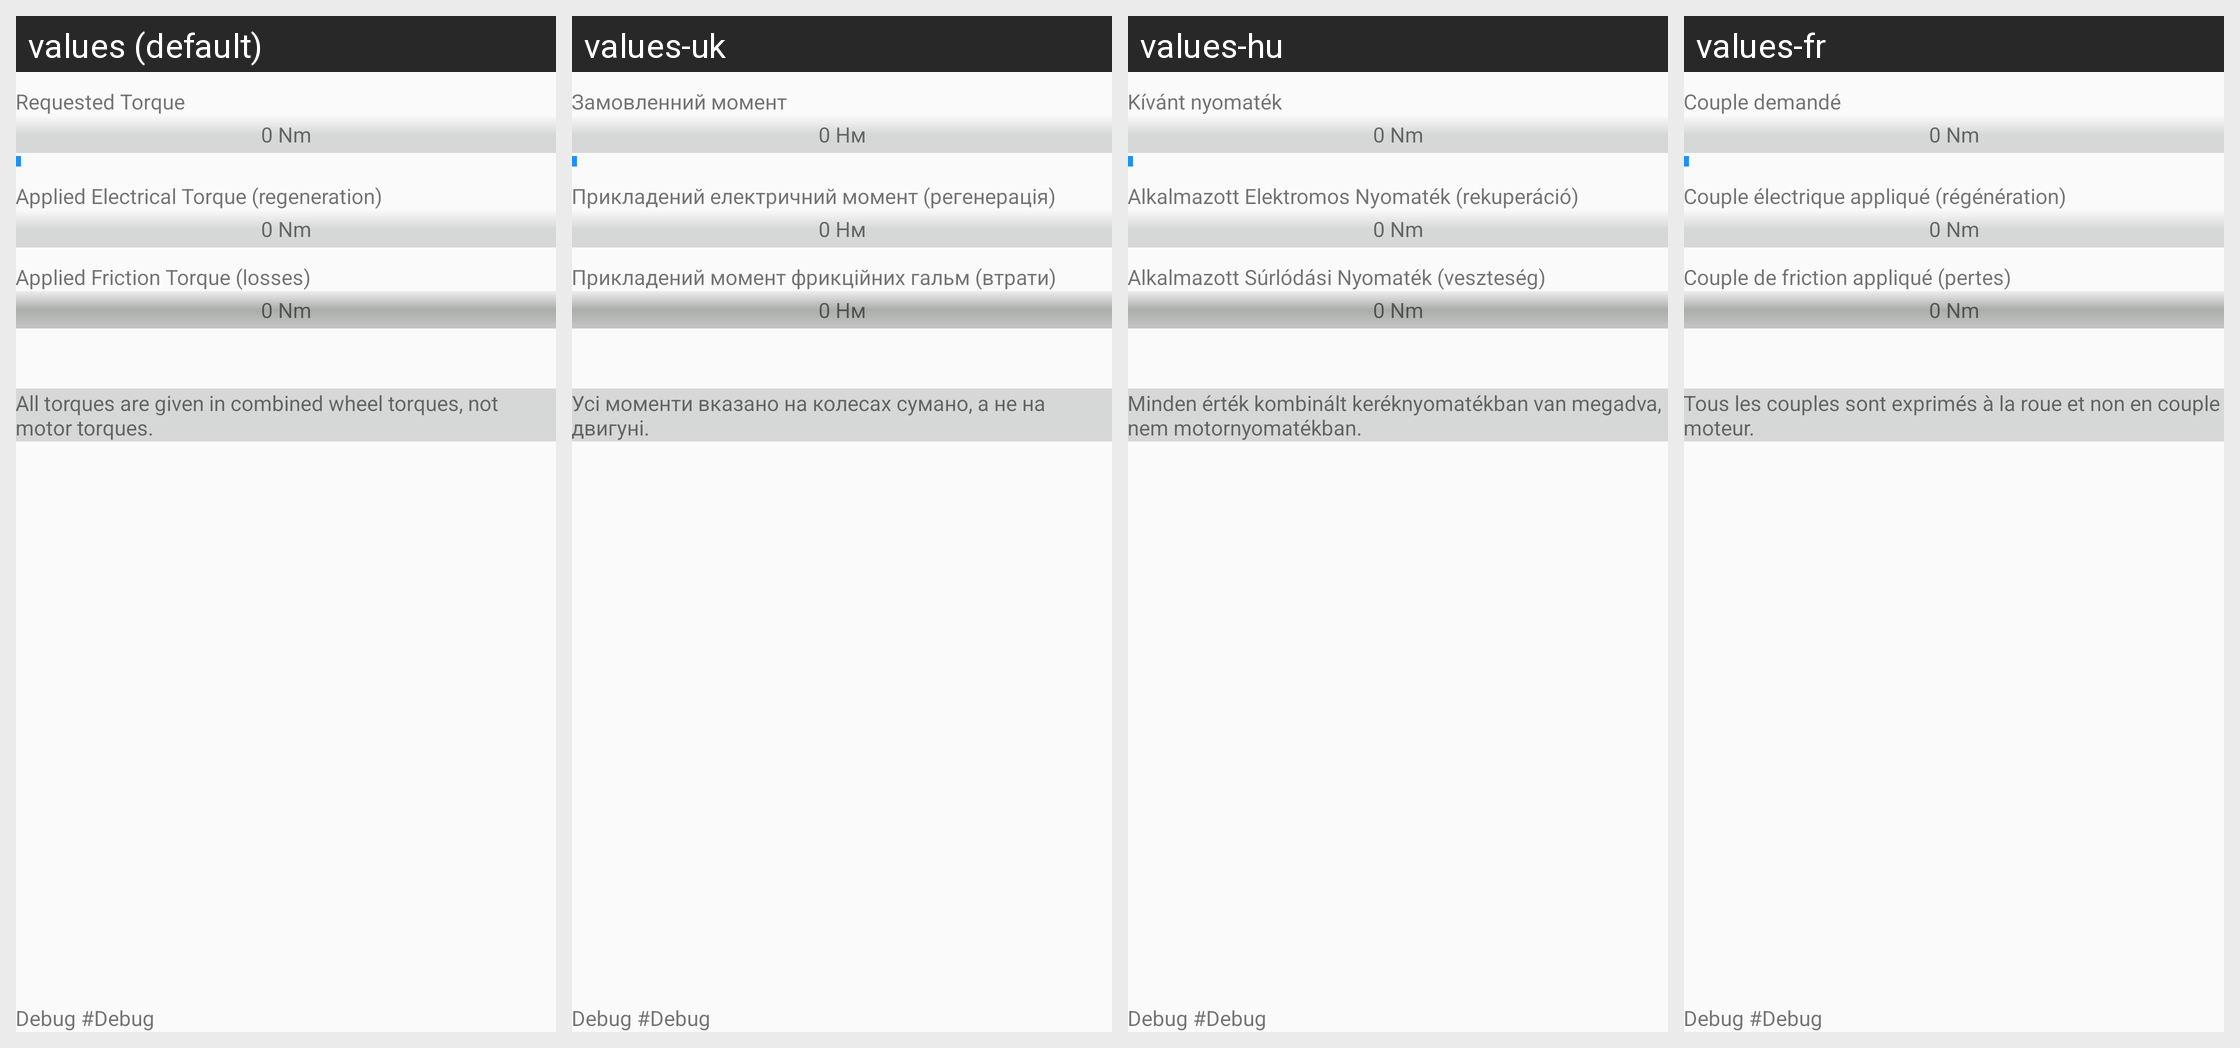

Translations of the strings shown on this Android screen, per locale in the grid:
Android screen res/layout/activity_braking.xml rendered under 4 locales, left to right: values (default), values-uk, values-hu, values-fr. Device: Nexus 5 (rendered at 1080×1920; each locale shown at half size, 540×960, under a caption strip naming it); theme AppTheme.
Other locales in the repository, not shown: values-de, values-es, values-it, values-nl, values-ro, values-ru, values-sl.
Strings drawn on this screen, with the default value and each locale's value (text and hints the layout hard-codes, and strings that could not be matched under every locale, appear in the picture but are not listed):

label_driver_torque_request
  values: Requested Torque
  values-uk: Замовленний момент
  values-hu: Kívánt nyomaték
  values-fr: Couple demandé

default_ZeroNm
  values: 0 Nm
  values-uk: 0 Нм
  values-hu: 0 Nm
  values-fr: 0 Nm

label_ElecBrakeWheelsTorqueApplied
  values: Applied Electrical Torque (regeneration)
  values-uk: Прикладений електричний момент (регенерація)
  values-hu: Alkalmazott Elektromos Nyomaték (rekuperáció)
  values-fr: Couple électrique appliqué (régénération)

label_diff_friction_torque
  values: Applied Friction Torque (losses)
  values-uk: Прикладений момент фрикційних гальм (втрати)
  values-hu: Alkalmazott Súrlódási Nyomaték (veszteség)
  values-fr: Couple de friction appliqué (pertes)

help_AllTorques
  values: All torques are given in combined wheel torques, not motor torques.
  values-uk: Усі моменти вказано на колесах сумано, а не на двигуні.
  values-hu: Minden érték kombinált keréknyomatékban van megadva, nem motornyomatékban.
  values-fr: Tous les couples sont exprimés à la roue et non en couple moteur.

label_debug
  values: Debug 
  values-uk: Debug 
  values-hu: Debug 
  values-fr: Debug 

default_debug
  values: #Debug
  values-uk: #Debug
  values-hu: #Debug
  values-fr: #Debug
